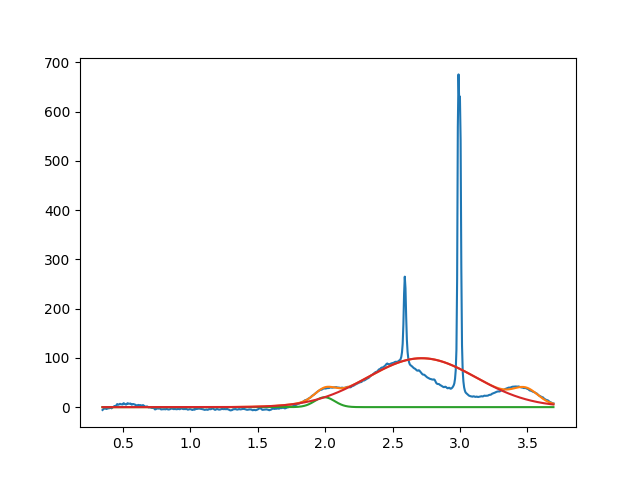

The file beside this chart, header and first rows:
1.996268961625310645e+00, 2.000000000000008527e+01, 1.757118185290731105e-01, 9.999999999999998890e-01
2.716149395467862160e+00, 9.931648992762124806e+01, 9.490084740944206843e-01, 9.999999999999998890e-01
3.488973637995139931e+00, 2.425526342460623752e+01, 2.076079362724249922e-01, 9.999999957497833769e-01
